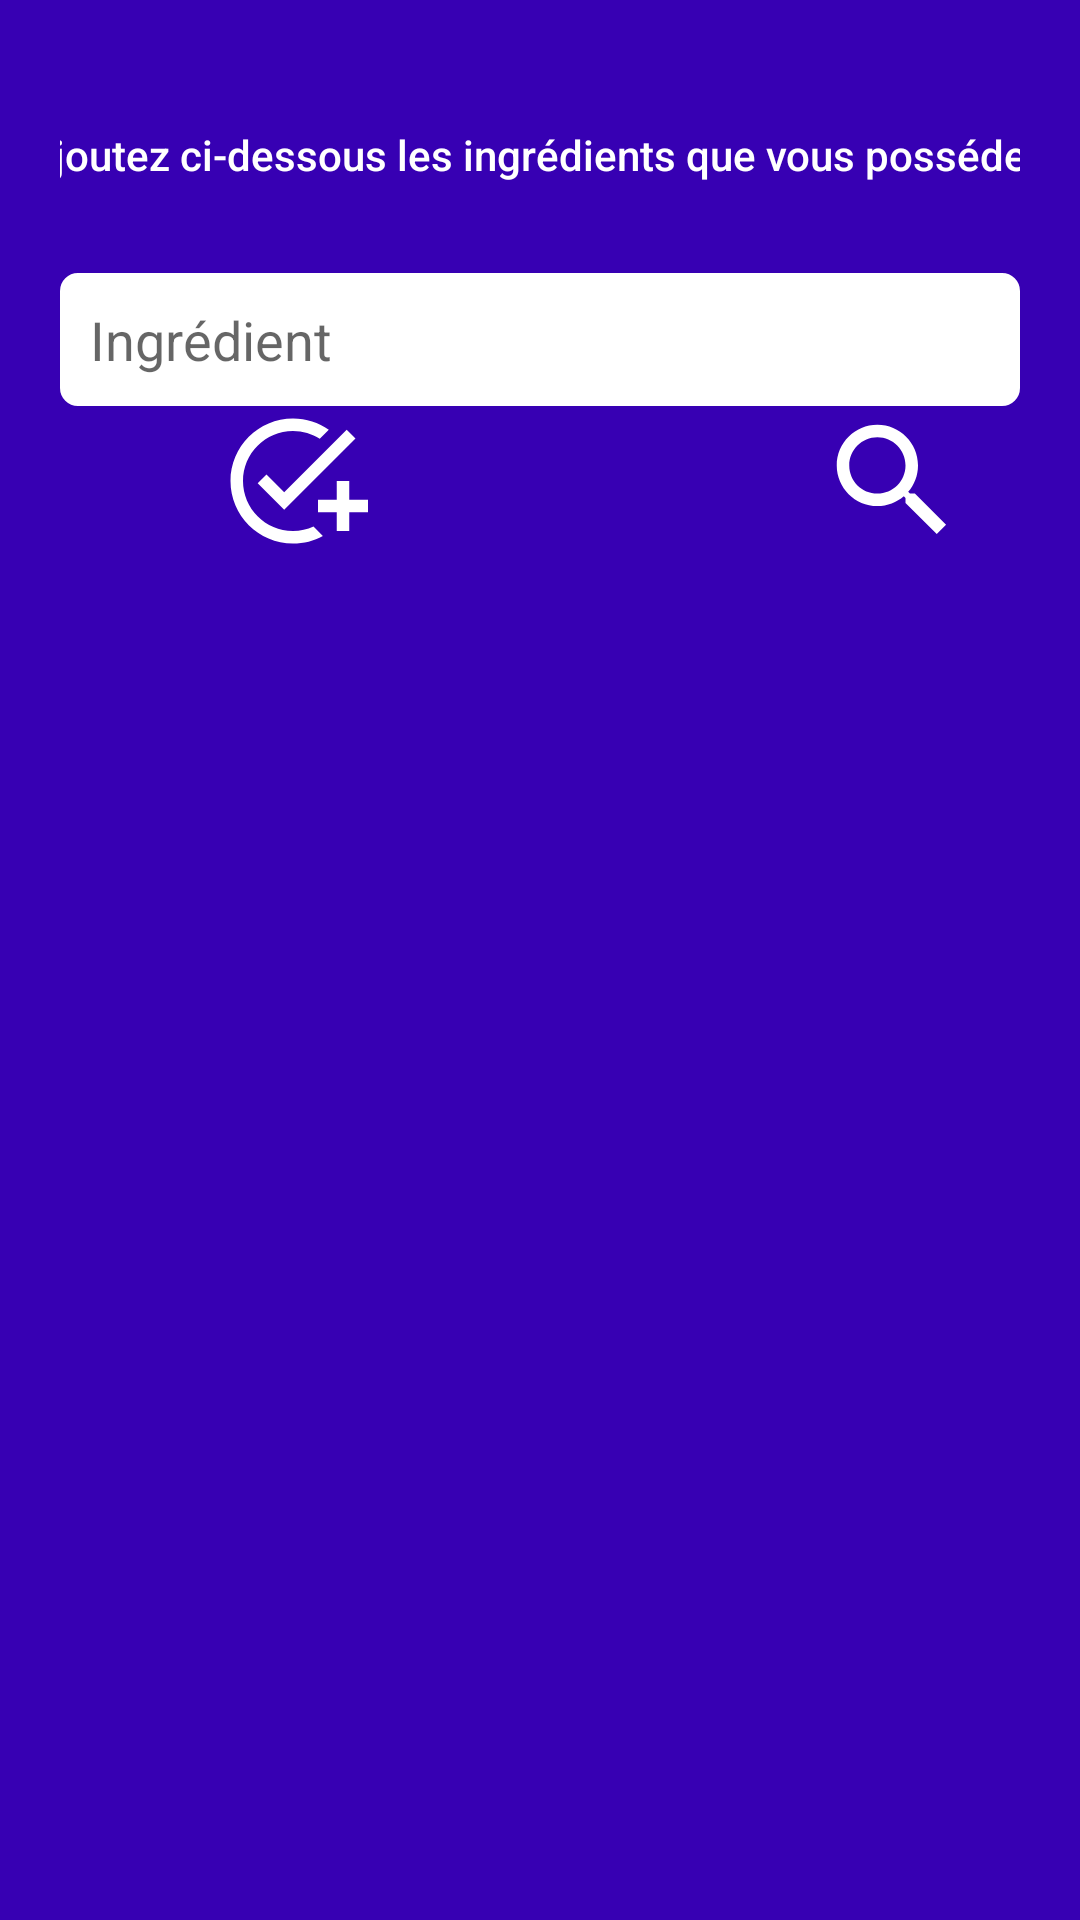

This screen was rendered from an Android layout file. Write that file and the resources it references.
<!-- AndroidManifest.xml: application theme Theme.Keskonmange -->
<!-- res/layout/activity_choix_ing_consult.xml -->
<?xml version="1.0" encoding="utf-8"?>
<androidx.constraintlayout.widget.ConstraintLayout xmlns:android="http://schemas.android.com/apk/res/android"
    xmlns:app="http://schemas.android.com/apk/res-auto"
    xmlns:tools="http://schemas.android.com/tools"
    android:layout_width="match_parent"
    android:layout_height="match_parent"
    android:layout_gravity="center"
    android:background="@color/purple_700"
    android:paddingLeft="20dp"
    android:paddingRight="20dp">


    <TextView
        android:id="@+id/textView12"
        android:layout_width="365dp"
        android:layout_height="43dp"
        android:layout_marginTop="30dp"
        android:gravity="center"
        android:paddingLeft="1dp"
        android:text="Ajoutez ci-dessous les ingrédients que vous possédez."
        android:textAppearance="@style/TextAppearance.AppCompat.Body2"
        android:textColor="#FFFFFF"
        android:textSize="14sp"
        app:layout_constraintEnd_toEndOf="parent"
        app:layout_constraintStart_toStartOf="parent"
        app:layout_constraintTop_toTopOf="parent" />

    <AutoCompleteTextView
        android:id="@+id/et_ing"
        android:layout_width="match_parent"
        android:layout_height="wrap_content"
        android:background="@drawable/rounded_corner"
        android:completionHint="Clcikez sur un des ingrédients du dessus"
        android:completionThreshold="2"
        android:hint="Ingrédient"
        android:lines="1"
        android:maxLines="1"
        android:padding="10dp"
        android:paddingLeft="20dp"
        android:singleLine="true"
        app:layout_constraintBottom_toBottomOf="parent"
        app:layout_constraintEnd_toEndOf="parent"
        app:layout_constraintHorizontal_bias="0.425"
        app:layout_constraintStart_toStartOf="parent"
        app:layout_constraintTop_toTopOf="parent"
        app:layout_constraintVertical_bias="0.153" />


    <ImageButton
        android:id="@+id/btn_add_ing"
        android:layout_width="wrap_content"
        android:layout_height="wrap_content"
        android:background="@color/purple_700"
        app:layout_constraintEnd_toEndOf="parent"
        app:layout_constraintHorizontal_bias="0.0"
        app:layout_constraintStart_toStartOf="parent"
        app:layout_constraintTop_toBottomOf="@id/et_ing"
        app:srcCompat="@drawable/add_ingredient" />

    <ImageButton
        android:id="@+id/btn_pre_selected"
        android:layout_width="wrap_content"
        android:layout_height="wrap_content"
        android:layout_marginLeft="30dp"
        android:background="@color/purple_700"
        app:layout_constraintEnd_toEndOf="parent"
        app:layout_constraintHorizontal_bias="0.094"
        app:layout_constraintStart_toStartOf="parent"
        app:layout_constraintTop_toBottomOf="@id/et_ing"
        app:srcCompat="@drawable/ic_condiment" />

    <ImageButton
        android:id="@+id/btn_search_recipe"
        android:layout_width="wrap_content"
        android:layout_height="wrap_content"
        android:background="@color/purple_700"
        app:layout_constraintEnd_toEndOf="parent"
        app:layout_constraintHorizontal_bias="0.936"
        app:layout_constraintStart_toStartOf="parent"
        app:layout_constraintTop_toBottomOf="@id/et_ing"
        app:srcCompat="@drawable/ic_research" />

    <ListView
        android:id="@+id/list_ing"
        android:layout_width="370dp"
        android:layout_height="wrap_content"
        android:layout_marginTop="24dp"
        android:background="@color/white"
        android:visibility="visible"
        app:layout_constraintEnd_toEndOf="parent"
        app:layout_constraintHorizontal_bias="0.463"
        app:layout_constraintStart_toStartOf="parent"
        app:layout_constraintTop_toBottomOf="@+id/linearLayout" />


</androidx.constraintlayout.widget.ConstraintLayout>
<!-- resources referenced by this layout -->
<resources>
  <!-- drawable ic_condiment (drawable) -->
  <vector xmlns:android="http://schemas.android.com/apk/res/android"
      android:width="50dp"
      android:height="50dp"
      android:viewportWidth="24"
      android:viewportHeight="24">
      <path
          android:fillColor="@android:color/white"
          android:pathData="M22,5.18L10.59,16.6l-4.24,-4.24l1.41,-1.41l2.83,2.83l10,-10L22,5.18zM12,20c-4.41,0 -8,-3.59 -8,-8s3.59,-8 8,-8c1.57,0 3.04,0.46 4.28,1.25l1.45,-1.45C16.1,2.67 14.13,2 12,2C6.48,2 2,6.48 2,12s4.48,10 10,10c1.73,0 3.36,-0.44 4.78,-1.22l-1.5,-1.5C14.28,19.74 13.17,20 12,20zM19,15h-3v2h3v3h2v-3h3v-2h-3v-3h-2V15z" />
  </vector>
  <!-- drawable ic_research (drawable) -->
  <vector android:height="50dp"
      android:viewportHeight="24"
      android:viewportWidth="24"
      android:width="50dp"
      xmlns:android="http://schemas.android.com/apk/res/android">
      <path android:fillColor="@android:color/white"
          android:pathData="M15.5,14h-0.79l-0.28,-0.27C15.41,12.59 16,11.11 16,9.5 16,5.91 13.09,3 9.5,3S3,5.91 3,9.5 5.91,16 9.5,16c1.61,0 3.09,-0.59 4.23,-1.57l0.27,0.28v0.79l5,4.99L20.49,19l-4.99,-5zM9.5,14C7.01,14 5,11.99 5,9.5S7.01,5 9.5,5 14,7.01 14,9.5 11.99,14 9.5,14z"/>
  </vector>
  <!-- drawable rounded_corner (drawable) -->
  <?xml version="1.0" encoding="utf-8"?>
  <shape xmlns:android="http://schemas.android.com/apk/res/android"
      android:shape="rectangle">
      <corners android:radius="5dp" />
      <stroke android:width="2dp" android:color="#FFFFFF" />
      <solid android:color="#FFFFFF" />
  </shape>
  <style name="Theme.Keskonmange" parent="Theme.AppCompat.Light.DarkActionBar">
          
          <item name="colorPrimary">@color/purple_500</item>
          <item name="colorPrimaryDark">@color/purple_700</item>
          <item name="colorAccent">@color/teal_200</item>
          
      </style>
  <!-- not gathered from this repository: default colours our renderer supplied (Android Studio template values) -->
  <color name="purple_500">#FF6200EE</color>
  <color name="purple_700">#FF3700B3</color>
  <color name="teal_200">#FF03DAC5</color>
  <color name="white">#FFFFFFFF</color>
</resources>
